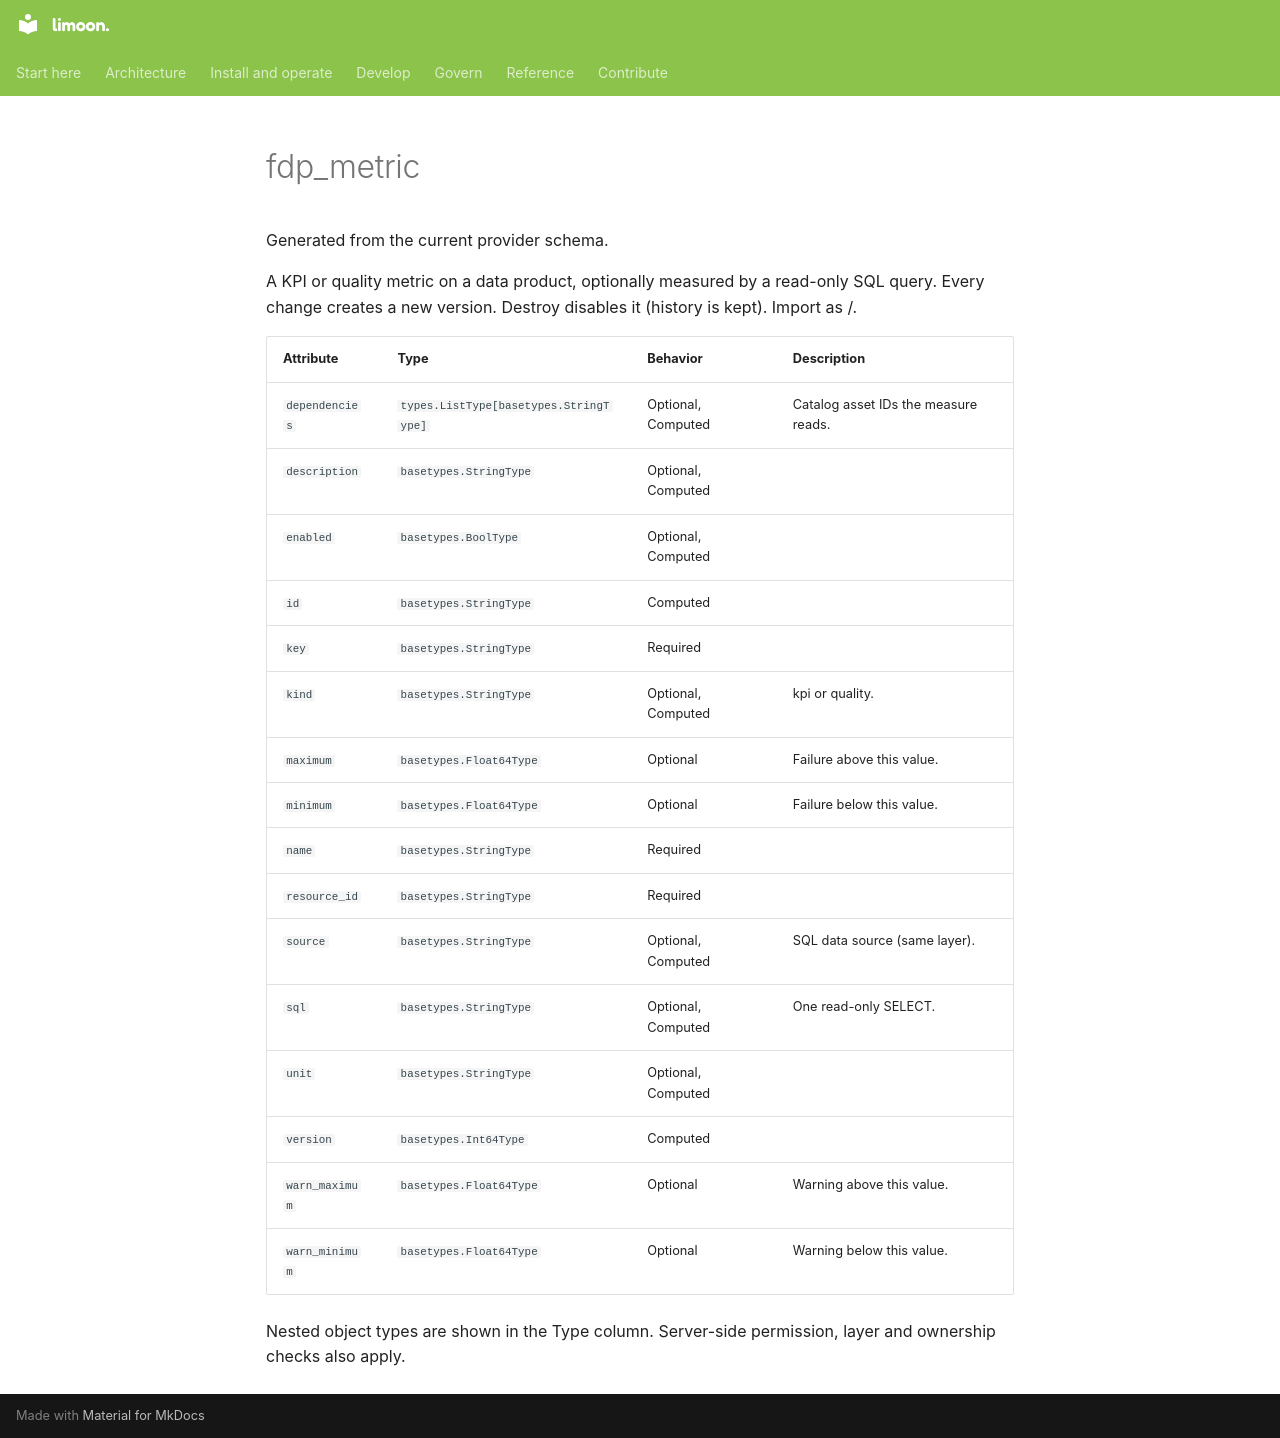

repository: Floren-App/floren-data-platform-public · page: reference/terraform/fdp_metric/index.html · generator: mkdocs

# fdp_metric

Generated from the current provider schema.

A KPI or quality metric on a data product, optionally measured by a read-only SQL query. Every change creates a new version. Destroy disables it (history is kept). Import as <resource_id>/<key>.

| Attribute | Type | Behavior | Description |
|---|---|---|---|
| `dependencies` | `types.ListType[basetypes.StringType]` | Optional, Computed | Catalog asset IDs the measure reads. |
| `description` | `basetypes.StringType` | Optional, Computed |  |
| `enabled` | `basetypes.BoolType` | Optional, Computed |  |
| `id` | `basetypes.StringType` | Computed |  |
| `key` | `basetypes.StringType` | Required |  |
| `kind` | `basetypes.StringType` | Optional, Computed | kpi or quality. |
| `maximum` | `basetypes.Float64Type` | Optional | Failure above this value. |
| `minimum` | `basetypes.Float64Type` | Optional | Failure below this value. |
| `name` | `basetypes.StringType` | Required |  |
| `resource_id` | `basetypes.StringType` | Required |  |
| `source` | `basetypes.StringType` | Optional, Computed | SQL data source (same layer). |
| `sql` | `basetypes.StringType` | Optional, Computed | One read-only SELECT. |
| `unit` | `basetypes.StringType` | Optional, Computed |  |
| `version` | `basetypes.Int64Type` | Computed |  |
| `warn_maximum` | `basetypes.Float64Type` | Optional | Warning above this value. |
| `warn_minimum` | `basetypes.Float64Type` | Optional | Warning below this value. |

Nested object types are shown in the Type column. Server-side permission, layer and ownership checks also apply.
